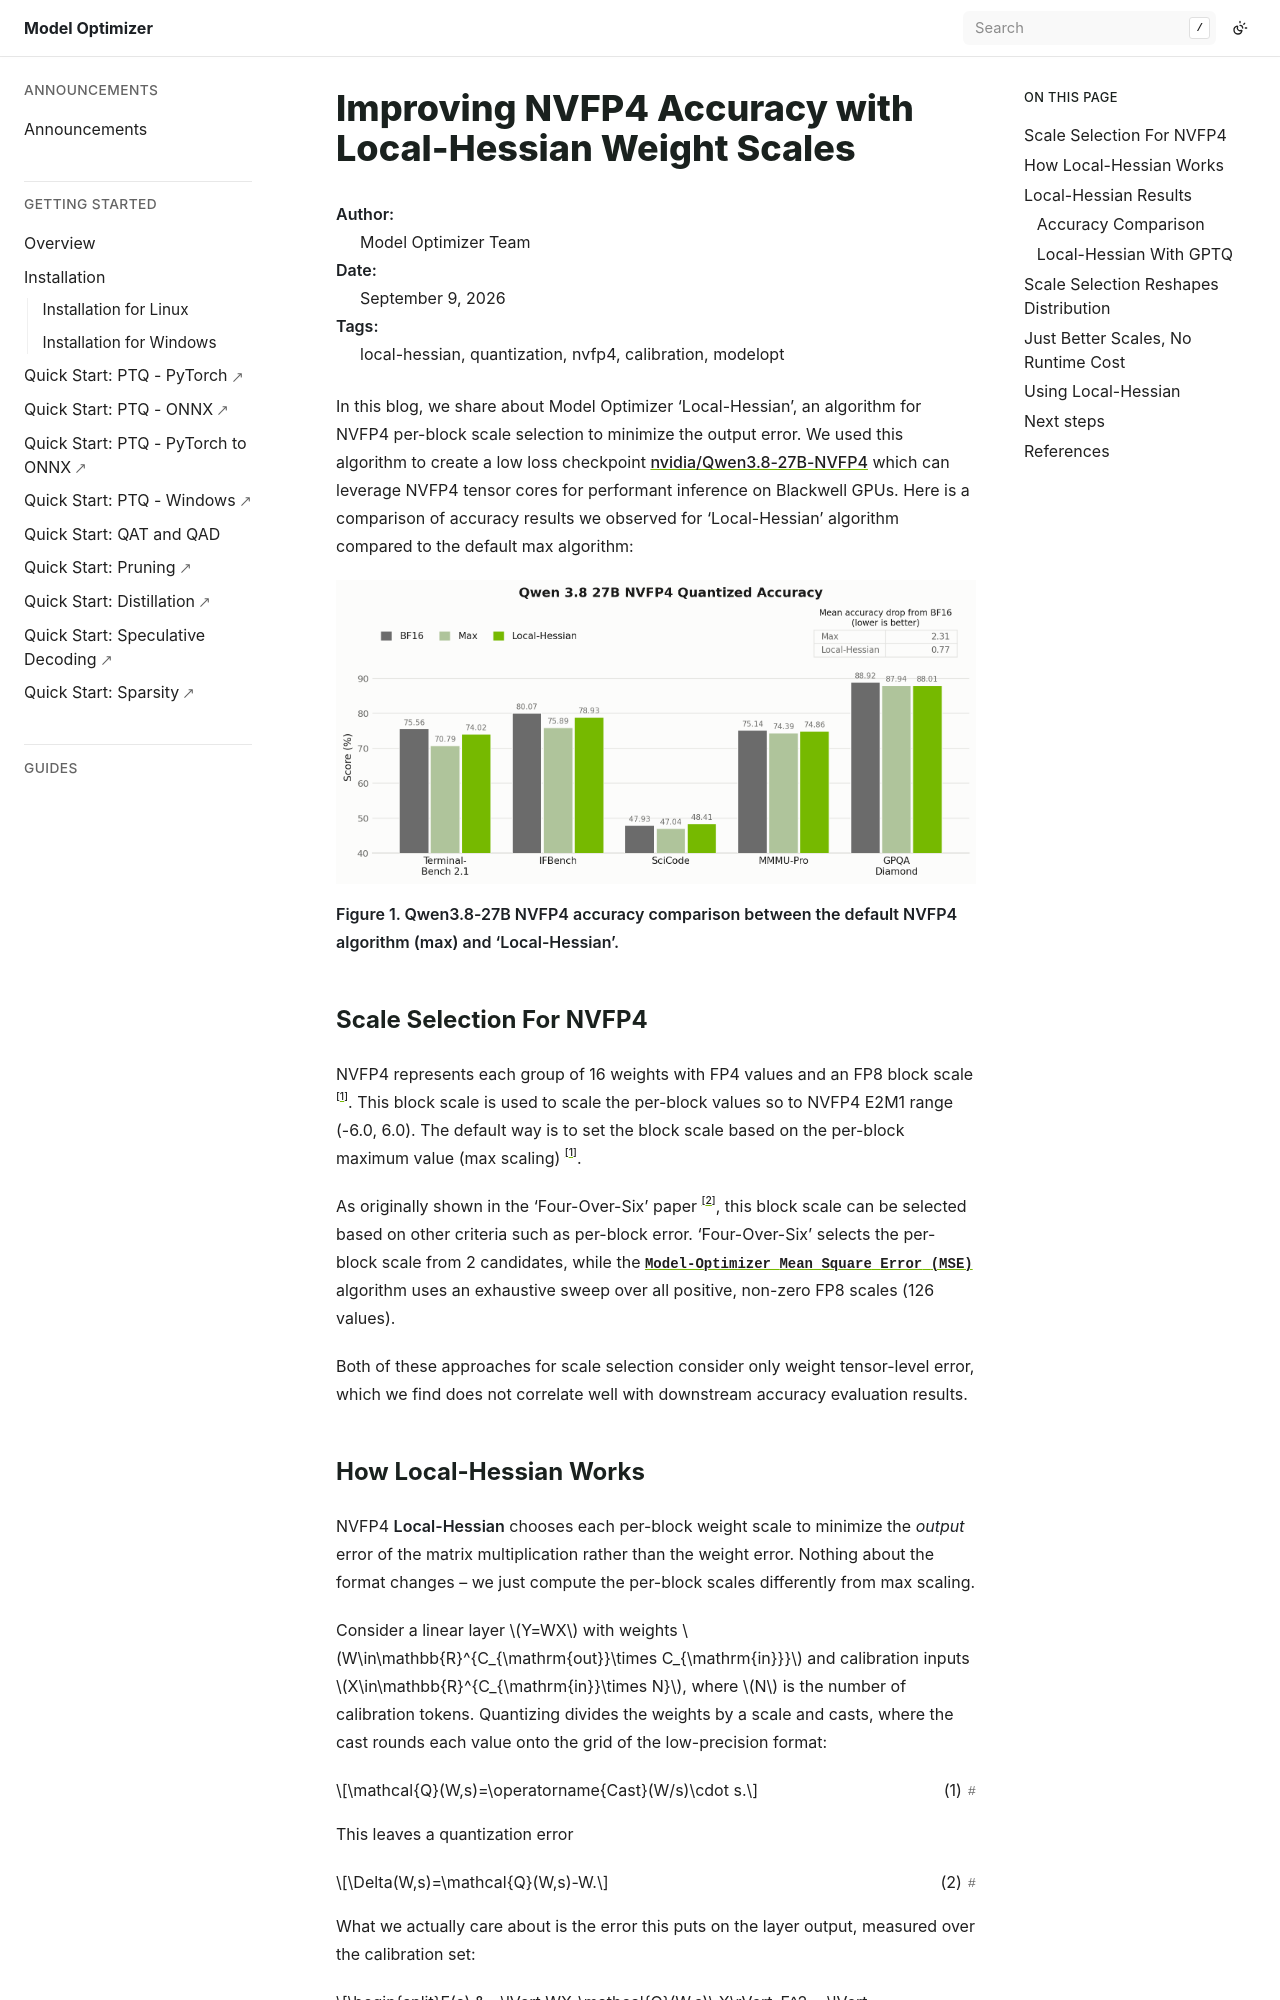

repository: georgeliu95/TensorRT-Model-Optimizer · page: announcements/20260909-local-hessian.html · generator: sphinx

:orphan:

Improving NVFP4 Accuracy with Local-Hessian Weight Scales
#########################################################

:Author: Model Optimizer Team
:Date: September 9, 2026
:Tags: local-hessian, quantization, nvfp4, calibration, modelopt

.. role:: local-hessian-result(strong)
.. role:: table-header-note

In this blog, we share about Model Optimizer 'Local-Hessian', an algorithm for NVFP4 per-block scale selection
to minimize the output error. We used this algorithm to create a low loss checkpoint
`nvidia/Qwen3.8-27B-NVFP4 <https://huggingface.co/nvidia/Qwen3.8-27B-NVFP4>`_ which can leverage NVFP4 tensor cores for performant inference on Blackwell GPUs.
Here is a comparison of accuracy results we observed for 'Local-Hessian' algorithm compared to the default max algorithm:

.. image:: assets/qwen3-27b-w4a4-scale-rule-accuracy.png
   :alt: Qwen3.8-27B scores by NVFP4 weight-scale rule, BF16 baseline in gray
   :width: 100%

**Figure 1. Qwen3.8-27B NVFP4 accuracy comparison between the default NVFP4 algorithm (max) and 'Local-Hessian'.**

Scale Selection For NVFP4
**************************

NVFP4 represents each group of 16 weights with FP4 values and an FP8 block
scale [1]_. This block scale is used to scale the per-block values so to NVFP4 E2M1 range (-6.0, 6.0).
The default way is to set the block scale based on the per-block maximum value (max scaling) [1]_.

As originally shown in the 'Four-Over-Six' paper [2]_, this block scale can be selected based on other
criteria such as per-block error. 'Four-Over-Six' selects the per-block scale from 2 candidates, while the
:func:`Model-Optimizer Mean Square Error (MSE) <modelopt.torch.quantization.model_calib.mse_calibrate>` algorithm uses an exhaustive sweep over all positive, non-zero FP8
scales (126 values).

Both of these approaches for scale selection consider only weight tensor-level error, which we find does not correlate
well with downstream accuracy evaluation results.
